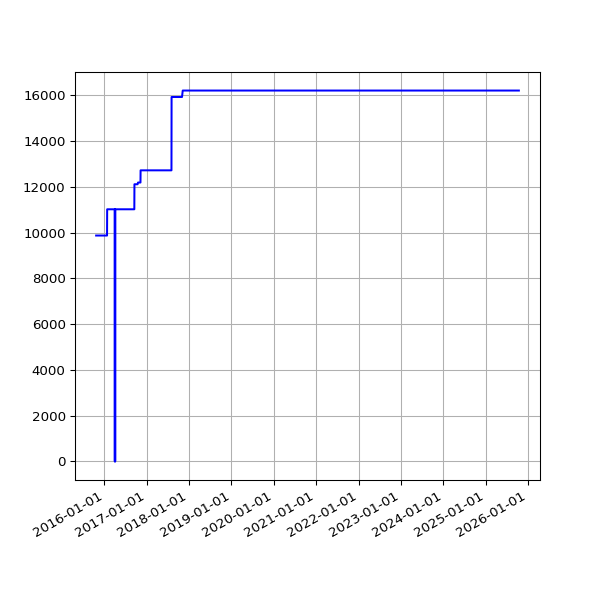

Data behind this chart, as committed beside it:
date, value
2015-10-23 02:04:40 +0100, 9873
2015-10-24 02:05:01 +0100, 9873
2015-10-25 01:02:53 +0000, 9873
2015-10-26 02:08:33 +0000, 9873
2015-10-27 02:08:25 +0000, 9873
2015-10-28 02:04:35 +0000, 9873
2015-10-29 02:08:47 +0000, 9873
2015-10-30 02:07:07 +0000, 9873
2015-10-31 02:11:51 +0000, 9873
2015-11-01 02:10:23 +0000, 9873
2015-11-02 02:15:59 +0000, 9873
2015-11-03 02:19:13 +0000, 9873
2015-11-04 02:13:57 +0000, 9873
2015-11-05 02:21:31 +0000, 9873
2015-11-06 02:12:10 +0000, 9873
2015-11-07 02:33:37 +0000, 9873
2015-11-08 02:16:03 +0000, 9873
2015-11-09 02:10:27 +0000, 9873
2015-11-10 02:27:35 +0000, 9873
2015-11-11 02:19:39 +0000, 9873
2015-11-12 02:07:24 +0000, 9873
2015-11-13 02:06:01 +0000, 9873
2015-11-14 02:18:59 +0000, 9873
2015-11-15 02:06:40 +0000, 9873
2015-11-16 02:14:14 +0000, 9873
2015-11-17 02:07:51 +0000, 9873
2015-11-18 02:12:04 +0000, 9873
2015-11-19 02:05:20 +0000, 9873
2015-11-20 02:09:55 +0000, 9873
2015-11-21 02:07:29 +0000, 9873
2015-11-22 02:05:40 +0000, 9873
2015-11-23 02:14:45 +0000, 9873
2015-11-24 02:06:51 +0000, 9873
2015-11-25 02:09:28 +0000, 9873
2015-11-26 02:15:36 +0000, 9873
2015-11-27 02:08:46 +0000, 9873
2015-11-28 02:19:17 +0000, 9873
2015-11-29 02:16:08 +0000, 9873
2015-11-30 02:12:07 +0000, 9873
2015-12-01 02:11:49 +0000, 9873
2015-12-02 02:09:35 +0000, 9873
2015-12-03 02:33:16 +0000, 9873
2015-12-04 02:29:28 +0000, 9873
2015-12-05 02:09:41 +0000, 9873
2015-12-06 02:11:08 +0000, 9873
2015-12-07 02:09:16 +0000, 9873
2015-12-08 02:07:34 +0000, 9873
2015-12-09 02:18:44 +0000, 9873
2015-12-10 02:16:25 +0000, 9873
2015-12-11 02:25:48 +0000, 9873
2015-12-12 02:22:42 +0000, 9873
2015-12-13 02:11:23 +0000, 9873
2015-12-14 02:11:39 +0000, 9873
2015-12-15 02:13:41 +0000, 9873
2015-12-16 03:52:18 +0000, 9873
2015-12-17 02:41:15 +0000, 9873
2015-12-18 03:22:52 +0000, 9873
2015-12-19 02:17:19 +0000, 9873
2015-12-20 03:04:04 +0000, 9873
2015-12-21 02:38:08 +0000, 9873
... 2,543 more rows
